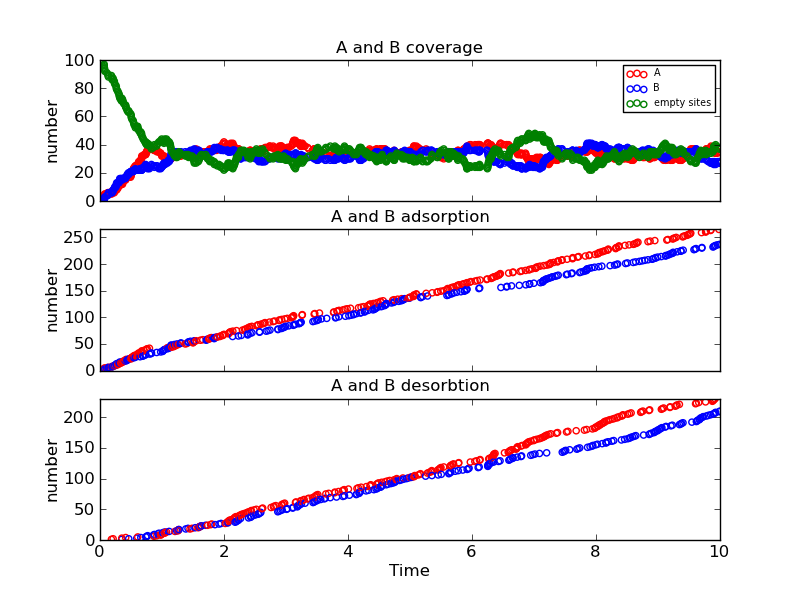

Data behind this chart, as committed beside it:
Time (ps), Event, x position, y position, Running Coverage - A, Running Coverage - B, empty sites, % coverage
0.0, start, 0, 0, 0, 0, 100, 100.0
0.009387, k_A, 16, 4, 1, 0, 99, 99.0
0.02435, k_A, 6, 2, 2, 0, 98, 98.0
0.06642, k_A, 0, 0, 3, 0, 97, 97.0
0.06748, k_B, 12, 16, 3, 1, 96, 96.0
0.06782, k_B, 10, 18, 3, 2, 95, 95.0
0.07326, k_A, 18, 8, 4, 2, 94, 94.0
0.07478, k_A, 2, 16, 5, 2, 93, 93.0
0.07694, k_B, 8, 14, 5, 3, 92, 92.0
0.1104, k_B, 2, 0, 5, 4, 91, 91.0
0.1258, k_A, 8, 2, 6, 4, 90, 90.0
0.131, k_B, 2, 10, 6, 5, 89, 89.0
0.136, k_B, 4, 10, 6, 6, 88, 88.0
0.184, k_Ax, 0, 0, 5, 6, 89, 89.0
0.1914, k_A, 16, 6, 6, 6, 88, 88.0
0.195, k_A, 6, 12, 7, 6, 87, 87.0
0.1958, k_B, 0, 18, 7, 7, 86, 86.0
0.2117, k_Ax, 6, 2, 6, 7, 87, 87.0
0.2127, k_B, 14, 16, 6, 8, 86, 86.0
0.231, k_B, 18, 0, 6, 9, 85, 85.0
0.2315, k_A, 6, 18, 7, 9, 84, 84.0
0.2368, k_B, 0, 10, 7, 10, 83, 83.0
0.2567, k_A, 16, 0, 8, 10, 82, 82.0
0.2627, k_B, 12, 8, 8, 11, 81, 81.0
0.2628, k_B, 16, 18, 8, 12, 80, 80.0
0.2695, k_B, 4, 8, 8, 13, 79, 79.0
0.287, k_A, 4, 2, 9, 13, 78, 78.0
0.2931, k_A, 14, 8, 10, 13, 77, 77.0
0.3079, k_A, 14, 2, 11, 13, 76, 76.0
0.309, k_B, 10, 16, 11, 14, 75, 75.0
0.3139, k_B, 12, 10, 11, 15, 74, 74.0
0.3189, k_B, 10, 10, 11, 16, 73, 73.0
0.3351, k_A, 10, 2, 12, 16, 72, 72.0
0.3456, k_A, 18, 4, 13, 16, 71, 71.0
0.3508, k_Bx, 10, 10, 13, 15, 72, 72.0
0.3513, k_Ax, 6, 18, 12, 15, 73, 73.0
0.3634, k_B, 8, 4, 12, 16, 72, 72.0
0.3678, k_A, 2, 12, 13, 16, 71, 71.0
0.3762, k_A, 14, 6, 14, 16, 70, 70.0
0.3839, k_A, 2, 8, 15, 16, 69, 69.0
0.4089, k_A, 10, 0, 16, 16, 68, 68.0
0.4123, k_B, 16, 12, 16, 17, 67, 67.0
0.4141, k_Ax, 2, 16, 15, 17, 68, 68.0
0.4161, k_A, 0, 16, 16, 17, 67, 67.0
0.4213, k_A, 14, 10, 17, 17, 66, 66.0
0.4349, k_B, 2, 4, 17, 18, 65, 65.0
0.4404, k_B, 10, 10, 17, 19, 64, 64.0
0.4567, k_B, 12, 2, 17, 20, 63, 63.0
0.4637, k_Bx, 12, 8, 17, 19, 64, 64.0
0.4676, k_B, 12, 12, 17, 20, 63, 63.0
0.494, k_B, 8, 0, 17, 21, 62, 62.0
0.5024, k_A, 0, 8, 18, 21, 61, 61.0
0.5037, k_A, 16, 16, 19, 21, 60, 60.0
0.5067, k_A, 6, 14, 20, 21, 59, 59.0
0.5154, k_A, 18, 6, 21, 21, 58, 58
0.536, k_A, 2, 2, 22, 21, 57, 57
0.5392, k_A, 4, 14, 23, 21, 56, 56
0.547, k_B, 8, 8, 23, 22, 55, 55
0.551, k_A, 14, 12, 24, 22, 54, 54.0
0.5708, k_A, 6, 2, 25, 22, 53, 53.0
... 883 more rows
